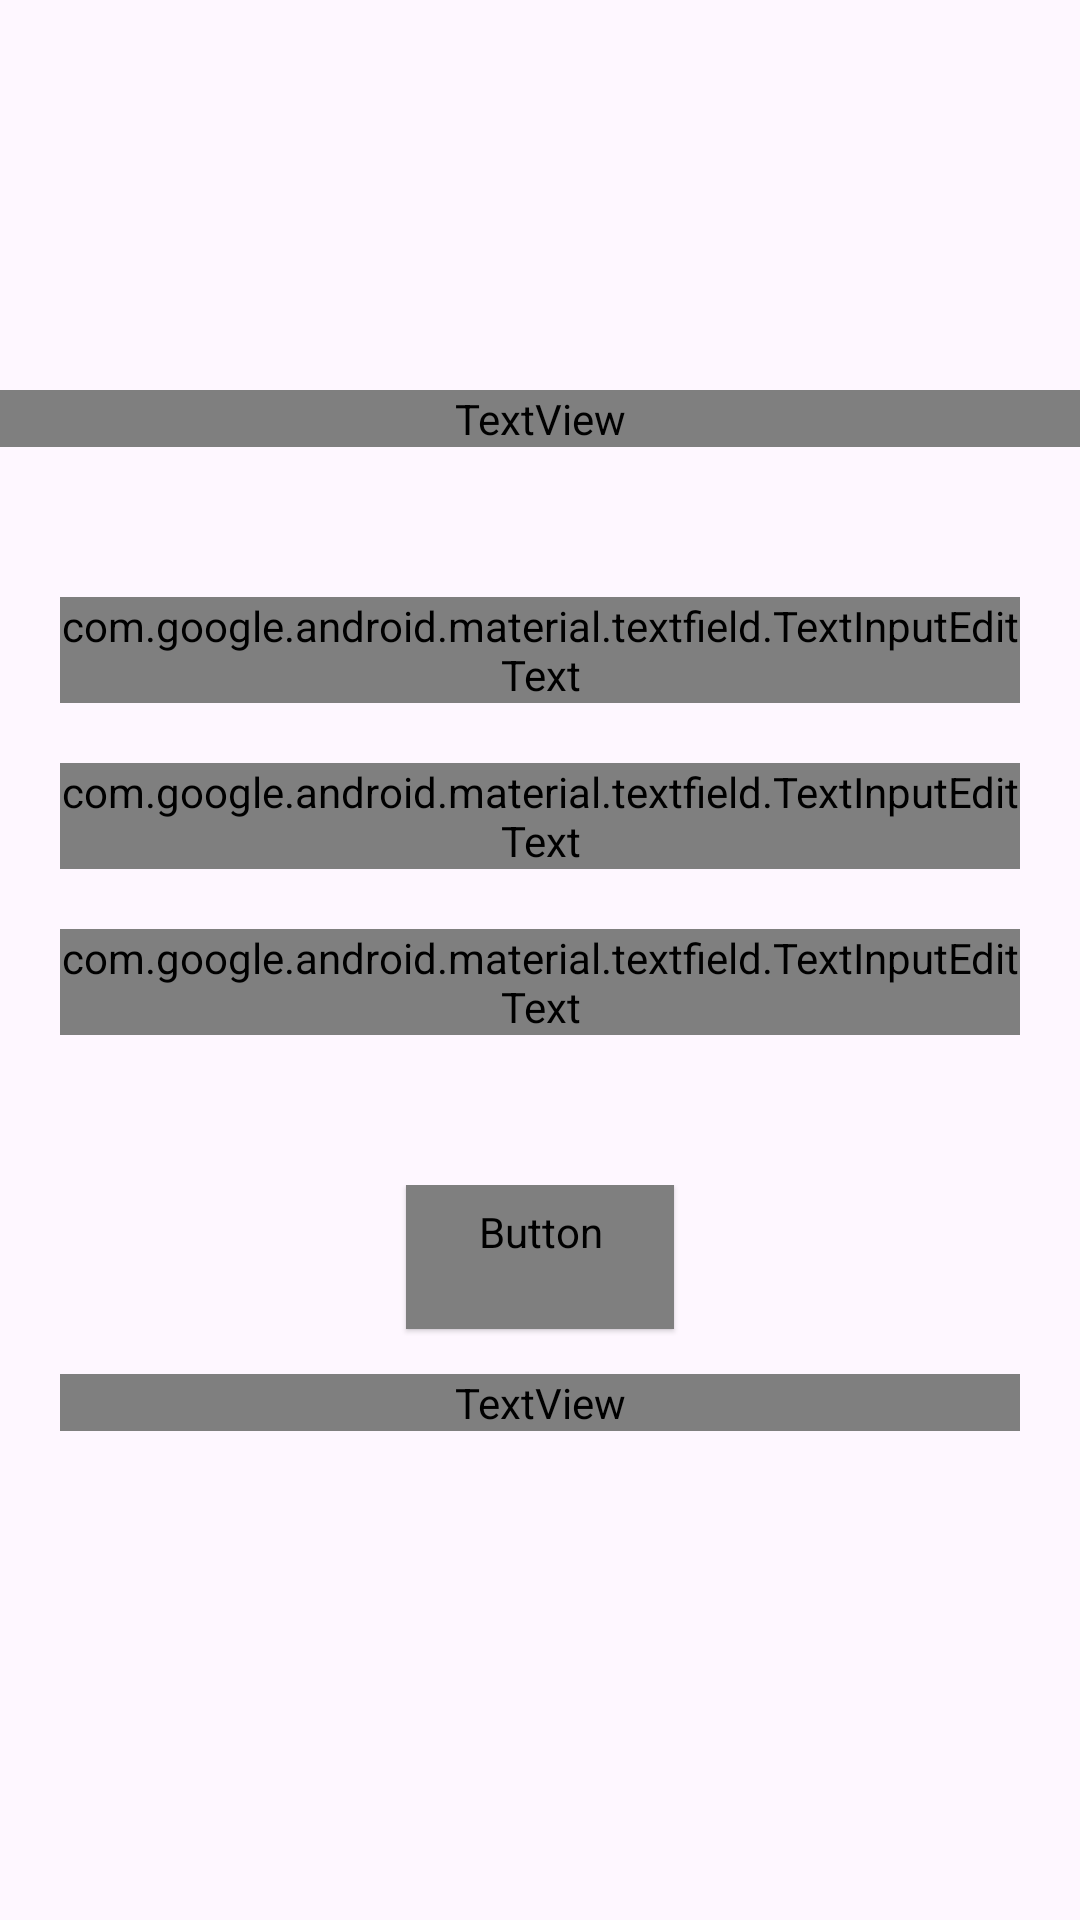

Reconstruct the res/layout file that produces this screen, plus the resources it refers to.
<!-- AndroidManifest.xml: application theme Theme.EstacionamientoFirebase -->
<!-- res/layout/activity_registro.xml -->
<?xml version="1.0" encoding="utf-8"?>
<androidx.constraintlayout.widget.ConstraintLayout xmlns:android="http://schemas.android.com/apk/res/android"
    xmlns:app="http://schemas.android.com/apk/res-auto"
    xmlns:tools="http://schemas.android.com/tools"
    android:id="@+id/main"
    android:background="@drawable/background"
    android:layout_width="match_parent"
    android:layout_height="match_parent"
    tools:context=".RegistroActivity">

    <TextView
        android:id="@+id/tvTituloRegister1"
        android:layout_width="match_parent"
        android:layout_height="wrap_content"
        android:text="@string/registrarse2"
        android:textAlignment="center"
        android:textSize="40sp"
        android:textColor="@color/black"
        android:layout_marginTop="130dp"
        app:layout_constraintEnd_toEndOf="parent"
        app:layout_constraintStart_toStartOf="parent"
        app:layout_constraintTop_toTopOf="parent"
        android:fontFamily="@font/latolight"
        />


    <LinearLayout
        android:id="@+id/linearLayoutRegister1"
        android:layout_width="match_parent"
        android:layout_height="wrap_content"
        android:layout_marginHorizontal="20dp"
        android:orientation="vertical"
        android:layout_marginTop="50dp"
        app:layout_constraintEnd_toEndOf="parent"
        app:layout_constraintStart_toStartOf="parent"
        app:layout_constraintTop_toBottomOf="@id/tvTituloRegister1"
        >

        <com.google.android.material.textfield.TextInputLayout
            android:id="@+id/tilEmail"
            android:layout_width="match_parent"
            android:layout_height="wrap_content"
            android:textColorHint="@color/grey"
            android:hint="@string/correo_electronico"
            >

            <com.google.android.material.textfield.TextInputEditText
                android:id="@+id/etEmail"
                android:layout_width="match_parent"
                android:layout_height="wrap_content"
                android:fontFamily="@font/latolight"
                android:textSize="20sp"
                android:autofillHints="emailAddress"
                android:inputType="textEmailAddress"
                />

        </com.google.android.material.textfield.TextInputLayout>

        <com.google.android.material.textfield.TextInputLayout
            android:id="@+id/tilPassword"
            android:layout_width="match_parent"
            android:layout_height="wrap_content"
            android:textColorHint="@color/grey"
            android:layout_marginTop="20dp"
            android:hint="@string/contrasena"
            >

            <com.google.android.material.textfield.TextInputEditText
                android:id="@+id/etPassword"
                android:layout_width="match_parent"
                android:layout_height="wrap_content"
                android:fontFamily="@font/latolight"
                android:textSize="20sp"
                android:autofillHints="password"
                android:inputType="textPassword"
                />

        </com.google.android.material.textfield.TextInputLayout>

        <com.google.android.material.textfield.TextInputLayout
            android:id="@+id/tilPassword2"
            android:layout_width="match_parent"
            android:layout_height="wrap_content"
            android:layout_marginTop="20dp"
            android:textColorHint="@color/grey"
            android:hint="@string/confirmar_contrasena">

            <com.google.android.material.textfield.TextInputEditText
                android:id="@+id/etPassword2"
                android:layout_width="match_parent"
                android:layout_height="wrap_content"
                android:fontFamily="@font/latolight"
                android:textSize="20sp"
                android:autofillHints="password"
                android:inputType="textPassword"
                />
        </com.google.android.material.textfield.TextInputLayout>
    </LinearLayout>

    <LinearLayout
        android:id="@+id/linearLayoutRegister2"
        android:layout_width="match_parent"
        android:layout_height="wrap_content"
        android:layout_marginHorizontal="20dp"
        android:orientation="vertical"
        android:layout_marginTop="50dp"
        app:layout_constraintEnd_toEndOf="parent"
        app:layout_constraintStart_toStartOf="parent"
        app:layout_constraintTop_toBottomOf="@id/linearLayoutRegister1">

        <Button
            android:id="@+id/btnRegistrar"
            style="@style/Widget.Material3.Button.ElevatedButton"
            android:layout_width="wrap_content"
            android:layout_height="wrap_content"
            android:text="@string/registrarse2"
            android:textColor="@color/white"
            android:layout_gravity="center"
            app:backgroundTint="@color/azul_cielo"
            android:fontFamily="@font/latolight"
            android:textSize="15sp"
            />


        <TextView
            android:id="@+id/tvCuentaExistente"
            android:layout_width="match_parent"
            android:layout_height="wrap_content"
            android:text="@string/ya_tienes_una_cuenta"
            android:gravity="center"
            android:layout_marginTop="15dp"
            android:textColor="@color/azul_cielo"
            android:fontFamily="@font/latolight"
            />
    </LinearLayout>

</androidx.constraintlayout.widget.ConstraintLayout>
<!-- resources referenced by this layout -->
<resources>
  <color name="azul_cielo">#478df3</color>
  <color name="black">#FF000000</color>
  <color name="grey">#666666</color>
  <color name="white">#FFFFFFFF</color>
  <string name="confirmar_contrasena">Confirmar contraseña</string>
  <string name="contrasena">Contraseña</string>
  <string name="correo_electronico">Correo electrónico</string>
  <string name="registrarse2">Registrarse</string>
  <string name="ya_tienes_una_cuenta"><u>¿Ya tienes una cuenta?</u></string>
  <style name="Theme.EstacionamientoFirebase" parent="Base.Theme.EstacionamientoFirebase" />
  <style name="Base.Theme.EstacionamientoFirebase" parent="Theme.Material3.DayNight.NoActionBar">
          
          
      </style>
</resources>
